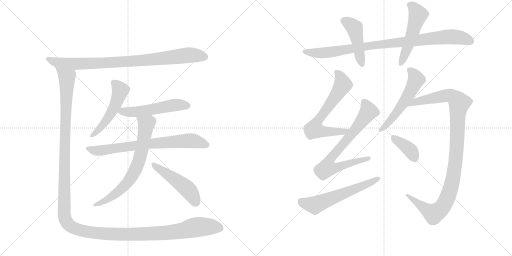
t = 0.00 s
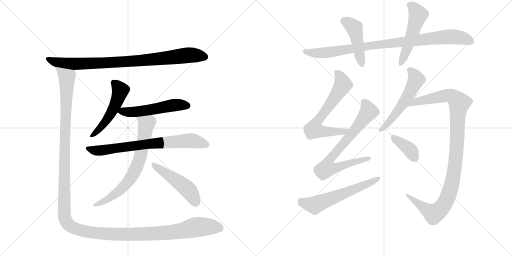
t = 2.64 s
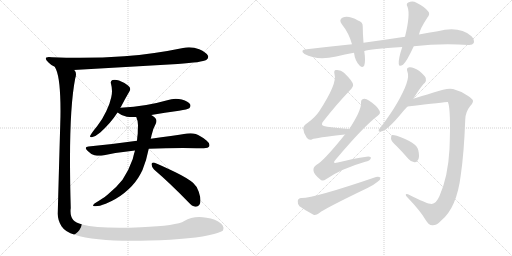
t = 5.27 s
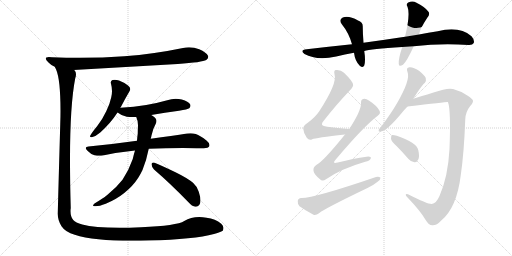
t = 7.90 s
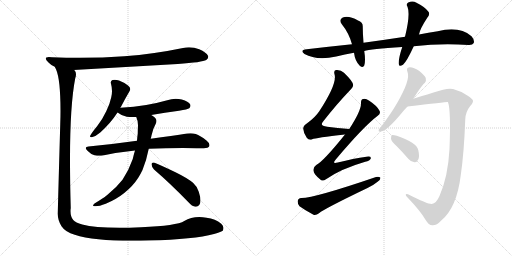
t = 10.54 s
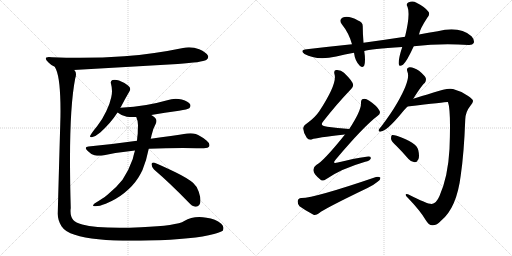
t = 13.17 s

The animated SVG that drew these frames (rendered in a browser with its animation timeline set to each time). Animation: 16 CSS @keyframes rules; one cycle of 13.17 s.

<svg version="1.1" viewBox="0 0 2048 1024" xmlns="http://www.w3.org/2000/svg">
  <g stroke="lightgray" stroke-dasharray="1,1" stroke-width="1" transform="scale(4, 4)">
    <line x1="0" y1="0" x2="256" y2="256"></line>
    <line x1="256" y1="0" x2="0" y2="256"></line>
    <line x1="128" y1="0" x2="128" y2="256"></line>
    <line x1="0" y1="128" x2="256" y2="128"></line>
    <line x1="256" y1="0" x2="512" y2="256"></line>
    <line x1="512" y1="0" x2="256" y2="256"></line>
    <line x1="384" y1="0" x2="384" y2="256"></line>
    <line x1="256" y1="128" x2="512" y2="128"></line>
  </g>
<g transform="scale(1, -1) translate(0, -850)">
   <style type="text/css">
    @keyframes keyframes0 {
      from {
       stroke: black;
       stroke-dashoffset: 890;
       stroke-width: 128;
       }
       74% {
       animation-timing-function: step-end;
       stroke: black;
       stroke-dashoffset: 0;
       stroke-width: 128;
       }
       to {
       stroke: black;
       stroke-width: 1024;
       }
       }
       #make-me-a-hanzi-animation-0 {
         animation: keyframes0 0.974284s both;
         animation-delay: 0.000000s;
         animation-timing-function: linear;
       }
    @keyframes keyframes1 {
      from {
       stroke: black;
       stroke-dashoffset: 518;
       stroke-width: 128;
       }
       63% {
       animation-timing-function: step-end;
       stroke: black;
       stroke-dashoffset: 0;
       stroke-width: 128;
       }
       to {
       stroke: black;
       stroke-width: 1024;
       }
       }
       #make-me-a-hanzi-animation-1 {
         animation: keyframes1 0.671549s both;
         animation-delay: 0.974284s;
         animation-timing-function: linear;
       }
    @keyframes keyframes2 {
      from {
       stroke: black;
       stroke-dashoffset: 535;
       stroke-width: 128;
       }
       64% {
       animation-timing-function: step-end;
       stroke: black;
       stroke-dashoffset: 0;
       stroke-width: 128;
       }
       to {
       stroke: black;
       stroke-width: 1024;
       }
       }
       #make-me-a-hanzi-animation-2 {
         animation: keyframes2 0.685384s both;
         animation-delay: 1.645833s;
         animation-timing-function: linear;
       }
    @keyframes keyframes3 {
      from {
       stroke: black;
       stroke-dashoffset: 739;
       stroke-width: 128;
       }
       71% {
       animation-timing-function: step-end;
       stroke: black;
       stroke-dashoffset: 0;
       stroke-width: 128;
       }
       to {
       stroke: black;
       stroke-width: 1024;
       }
       }
       #make-me-a-hanzi-animation-3 {
         animation: keyframes3 0.851400s both;
         animation-delay: 2.331217s;
         animation-timing-function: linear;
       }
    @keyframes keyframes4 {
      from {
       stroke: black;
       stroke-dashoffset: 707;
       stroke-width: 128;
       }
       70% {
       animation-timing-function: step-end;
       stroke: black;
       stroke-dashoffset: 0;
       stroke-width: 128;
       }
       to {
       stroke: black;
       stroke-width: 1024;
       }
       }
       #make-me-a-hanzi-animation-4 {
         animation: keyframes4 0.825358s both;
         animation-delay: 3.182617s;
         animation-timing-function: linear;
       }
    @keyframes keyframes5 {
      from {
       stroke: black;
       stroke-dashoffset: 485;
       stroke-width: 128;
       }
       61% {
       animation-timing-function: step-end;
       stroke: black;
       stroke-dashoffset: 0;
       stroke-width: 128;
       }
       to {
       stroke: black;
       stroke-width: 1024;
       }
       }
       #make-me-a-hanzi-animation-5 {
         animation: keyframes5 0.644694s both;
         animation-delay: 4.007975s;
         animation-timing-function: linear;
       }
    @keyframes keyframes6 {
      from {
       stroke: black;
       stroke-dashoffset: 1523;
       stroke-width: 128;
       }
       83% {
       animation-timing-function: step-end;
       stroke: black;
       stroke-dashoffset: 0;
       stroke-width: 128;
       }
       to {
       stroke: black;
       stroke-width: 1024;
       }
       }
       #make-me-a-hanzi-animation-6 {
         animation: keyframes6 1.489421s both;
         animation-delay: 4.652669s;
         animation-timing-function: linear;
       }
    @keyframes keyframes7 {
      from {
       stroke: black;
       stroke-dashoffset: 928;
       stroke-width: 128;
       }
       75% {
       animation-timing-function: step-end;
       stroke: black;
       stroke-dashoffset: 0;
       stroke-width: 128;
       }
       to {
       stroke: black;
       stroke-width: 1024;
       }
       }
       #make-me-a-hanzi-animation-7 {
         animation: keyframes7 1.005208s both;
         animation-delay: 6.142090s;
         animation-timing-function: linear;
       }
    @keyframes keyframes8 {
      from {
       stroke: black;
       stroke-dashoffset: 454;
       stroke-width: 128;
       }
       60% {
       animation-timing-function: step-end;
       stroke: black;
       stroke-dashoffset: 0;
       stroke-width: 128;
       }
       to {
       stroke: black;
       stroke-width: 1024;
       }
       }
       #make-me-a-hanzi-animation-8 {
         animation: keyframes8 0.619466s both;
         animation-delay: 7.147298s;
         animation-timing-function: linear;
       }
    @keyframes keyframes9 {
      from {
       stroke: black;
       stroke-dashoffset: 517;
       stroke-width: 128;
       }
       63% {
       animation-timing-function: step-end;
       stroke: black;
       stroke-dashoffset: 0;
       stroke-width: 128;
       }
       to {
       stroke: black;
       stroke-width: 1024;
       }
       }
       #make-me-a-hanzi-animation-9 {
         animation: keyframes9 0.670736s both;
         animation-delay: 7.766764s;
         animation-timing-function: linear;
       }
    @keyframes keyframes10 {
      from {
       stroke: black;
       stroke-dashoffset: 659;
       stroke-width: 128;
       }
       68% {
       animation-timing-function: step-end;
       stroke: black;
       stroke-dashoffset: 0;
       stroke-width: 128;
       }
       to {
       stroke: black;
       stroke-width: 1024;
       }
       }
       #make-me-a-hanzi-animation-10 {
         animation: keyframes10 0.786296s both;
         animation-delay: 8.437500s;
         animation-timing-function: linear;
       }
    @keyframes keyframes11 {
      from {
       stroke: black;
       stroke-dashoffset: 732;
       stroke-width: 128;
       }
       70% {
       animation-timing-function: step-end;
       stroke: black;
       stroke-dashoffset: 0;
       stroke-width: 128;
       }
       to {
       stroke: black;
       stroke-width: 1024;
       }
       }
       #make-me-a-hanzi-animation-11 {
         animation: keyframes11 0.845703s both;
         animation-delay: 9.223796s;
         animation-timing-function: linear;
       }
    @keyframes keyframes12 {
      from {
       stroke: black;
       stroke-dashoffset: 592;
       stroke-width: 128;
       }
       66% {
       animation-timing-function: step-end;
       stroke: black;
       stroke-dashoffset: 0;
       stroke-width: 128;
       }
       to {
       stroke: black;
       stroke-width: 1024;
       }
       }
       #make-me-a-hanzi-animation-12 {
         animation: keyframes12 0.731771s both;
         animation-delay: 10.069499s;
         animation-timing-function: linear;
       }
    @keyframes keyframes13 {
      from {
       stroke: black;
       stroke-dashoffset: 552;
       stroke-width: 128;
       }
       64% {
       animation-timing-function: step-end;
       stroke: black;
       stroke-dashoffset: 0;
       stroke-width: 128;
       }
       to {
       stroke: black;
       stroke-width: 1024;
       }
       }
       #make-me-a-hanzi-animation-13 {
         animation: keyframes13 0.699219s both;
         animation-delay: 10.801270s;
         animation-timing-function: linear;
       }
    @keyframes keyframes14 {
      from {
       stroke: black;
       stroke-dashoffset: 1063;
       stroke-width: 128;
       }
       78% {
       animation-timing-function: step-end;
       stroke: black;
       stroke-dashoffset: 0;
       stroke-width: 128;
       }
       to {
       stroke: black;
       stroke-width: 1024;
       }
       }
       #make-me-a-hanzi-animation-14 {
         animation: keyframes14 1.115072s both;
         animation-delay: 11.500488s;
         animation-timing-function: linear;
       }
    @keyframes keyframes15 {
      from {
       stroke: black;
       stroke-dashoffset: 378;
       stroke-width: 128;
       }
       55% {
       animation-timing-function: step-end;
       stroke: black;
       stroke-dashoffset: 0;
       stroke-width: 128;
       }
       to {
       stroke: black;
       stroke-width: 1024;
       }
       }
       #make-me-a-hanzi-animation-15 {
         animation: keyframes15 0.557617s both;
         animation-delay: 12.615560s;
         animation-timing-function: linear;
       }
</style>
<path d="M 711 594 Q 810 601 825 610 Q 833 616 833 623 Q 833 625 832 627 Q 825 641 797 653 Q 777 661 756 661 Q 744 661 732 658 Q 617 634 497 625 Q 412 619 320 619 Q 265 619 208 621 Q 201 622 195 622 Q 183 622 183 616 Q 183 611 194 600 Q 204 589 219 583 L 295 570 L 711 594 Z" fill="lightgray"></path> 
<path d="M 481 419 Q 483 422 484 423 Q 502 458 518 485 Q 521 490 521 494 Q 521 502 512 508 Q 495 521 476 528 Q 467 531 459 531 Q 455 531 450 530 Q 443 528 443 520 Q 443 518 444 515 Q 448 500 448 486 Q 448 473 445 461 Q 440 436 425 405 Q 410 373 389 346 Q 370 323 363 311 Q 360 307 360 305 Q 360 301 365 301 Q 367 301 370 302 Q 383 305 401 320 Q 443 358 470 400 L 481 419 Z" fill="lightgray"></path> 
<path d="M 605 390 Q 659 400 716 407 Q 751 413 757 417 Q 762 422 762 427 Q 762 430 761 432 Q 754 445 727 452 Q 715 455 703 455 Q 685 455 669 449 Q 627 437 585 430 Q 536 422 482 419 L 481 419 C 451 417 445 417 470 400 Q 471 399 472 399 Q 486 387 507 383 Q 518 382 531 382 L 545 382 L 605 390 Z" fill="lightgray"></path> 
<path d="M 354 264 Q 343 263 343 258 Q 343 254 350 247 Q 363 233 378 229 Q 388 227 398 227 Q 405 227 411 228 Q 471 241 540 248 L 595 255 Q 662 258 732 258 Q 799 257 815 257 Q 834 258 837 265 Q 838 268 838 270 Q 838 278 827 287 Q 801 308 783 314 Q 773 317 762 317 Q 755 317 748 316 Q 691 307 603 295 L 548 287 Q 457 274 354 264 Z" fill="lightgray"></path> 
<path d="M 540 248 Q 535 232 531 214 Q 515 168 490 131 Q 467 101 430 71 Q 420 62 408 55 Q 393 45 378 36 Q 372 31 372 28 Q 372 26 378 25 L 383 25 Q 397 25 423 35 Q 466 53 497 78 Q 532 106 553 139 Q 564 157 570 170 Q 586 209 595 255 L 603 295 Q 605 302 606 308 Q 611 334 623 355 Q 626 361 626 367 Q 626 375 618 381 Q 611 387 605 390 C 580 407 535 410 545 382 Q 552 367 552 349 Q 551 332 551 316 Q 549 302 548 287 L 540 248 Z" fill="lightgray"></path> 
<path d="M 752 43 Q 769 24 781 23 L 784 23 Q 791 23 797 30 Q 802 36 802 48 Q 802 62 795 83 Q 788 105 773 118 Q 751 137 702 161 Q 646 188 616 200 L 613 200 Q 606 200 606 193 Q 607 181 616 172 Q 679 118 752 43 Z" fill="lightgray"></path> 
<path d="M 219 583 L 224 573 Q 242 533 242 406 Q 242 381 241 354 Q 235 148 231 -5 Q 231 -31 246 -55 Q 262 -79 299 -89 Q 374 -113 529 -113 Q 561 -113 597 -112 Q 777 -107 856 -86 Q 887 -77 891 -73 Q 894 -67 894 -61 Q 892 -51 885 -45 Q 862 -25 826 -21 Q 811 -18 797 -18 Q 763 -18 737 -34 Q 708 -53 564 -59 Q 517 -61 478 -61 Q 377 -61 329 -48 Q 302 -40 293 -30 Q 282 -18 282 6 Q 282 12 283 18 Q 280 124 280 212 Q 280 431 301 537 Q 304 546 304 553 Q 304 562 299 568 Q 298 570 295 570 C 290 600 209 611 219 583 Z" fill="lightgray"></path> 
<path d="M 1655 665 Q 1760 677 1874 670 Q 1890 669 1895 678 Q 1899 690 1886 705 Q 1838 747 1751 725 Q 1714 719 1676 712 L 1620 703 Q 1541 691 1454 679 L 1408 673 Q 1321 664 1227 653 Q 1197 650 1218 634 Q 1266 607 1345 624 Q 1379 633 1416 639 L 1457 646 Q 1481 655 1609 662 L 1655 665 Z" fill="lightgray"></path> 
<path d="M 1454 679 Q 1451 716 1451 743 Q 1452 762 1432 768 Q 1395 789 1371 780 Q 1353 771 1368 752 Q 1395 719 1408 673 L 1416 639 Q 1420 606 1439 587 Q 1452 577 1457 588 Q 1463 607 1457 646 L 1454 679 Z" fill="lightgray"></path> 
<path d="M 1676 712 Q 1679 733 1709 779 Q 1722 794 1713 804 Q 1700 822 1666 839 Q 1650 849 1633 840 Q 1623 834 1630 823 Q 1642 792 1620 703 L 1609 662 Q 1593 614 1595 594 Q 1596 581 1612 591 Q 1627 604 1655 665 L 1676 712 Z" fill="lightgray"></path> 
<path d="M 1397 334 Q 1349 338 1309 343 Q 1275 346 1294 366 Q 1349 436 1400 489 Q 1415 505 1412 512 Q 1411 525 1376 559 Q 1363 572 1344 570 Q 1334 569 1338 553 Q 1350 517 1277 405 Q 1261 381 1231 359 Q 1212 347 1213 335 Q 1214 317 1227 299 Q 1236 287 1249 293 Q 1262 299 1380 312 C 1410 315 1427 331 1397 334 Z" fill="lightgray"></path> 
<path d="M 1380 312 Q 1292 203 1265 190 Q 1252 181 1254 167 Q 1255 154 1279 134 Q 1289 122 1304 133 Q 1364 175 1461 203 Q 1480 207 1483 216 Q 1486 226 1466 223 Q 1414 216 1351 200 Q 1326 193 1343 212 Q 1455 345 1511 387 Q 1524 396 1518 407 Q 1509 426 1477 447 Q 1462 457 1453 454 Q 1443 453 1444 436 Q 1444 406 1397 334 L 1380 312 Z" fill="lightgray"></path> 
<path d="M 1205 58 Q 1192 57 1191 46 Q 1190 33 1198 25 Q 1220 9 1254 -9 Q 1264 -12 1276 -3 Q 1297 15 1470 98 Q 1492 108 1509 122 Q 1522 129 1522 139 Q 1516 145 1504 142 Q 1255 57 1205 58 Z" fill="lightgray"></path> 
<path d="M 1653 455 Q 1689 512 1699 518 Q 1706 527 1703 538 Q 1699 548 1676 567 Q 1654 582 1638 581 Q 1623 580 1630 562 Q 1643 532 1588 437 Q 1563 394 1525 344 Q 1518 337 1515 331 Q 1512 321 1524 324 Q 1548 327 1606 397 Q 1616 410 1630 424 L 1653 455 Z" fill="lightgray"></path> 
<path d="M 1727 34 Q 1711 33 1632 73 Q 1623 76 1623 71 Q 1622 67 1632 58 Q 1681 7 1702 -29 Q 1715 -51 1729 -51 Q 1747 -52 1764 -33 Q 1827 18 1843 149 Q 1856 237 1861 372 Q 1862 403 1881 426 Q 1893 439 1892 447 Q 1891 454 1871 467 Q 1846 485 1812 494 Q 1790 500 1734 480 Q 1682 464 1653 455 C 1624 446 1600 420 1630 424 Q 1789 443 1791 442 L 1792 441 Q 1804 410 1798 254 Q 1792 143 1758 66 Q 1745 36 1727 34 Z" fill="lightgray"></path> 
<path d="M 1587 265 Q 1609 243 1634 214 Q 1644 202 1658 201 Q 1668 201 1673 212 Q 1679 224 1673 250 Q 1667 280 1587 307 Q 1574 311 1568 310 Q 1564 307 1564 295 Q 1565 285 1587 265 Z" fill="lightgray"></path> 
      <clipPath id="make-me-a-hanzi-clip-0">
      <path d="M 711 594 Q 810 601 825 610 Q 833 616 833 623 Q 833 625 832 627 Q 825 641 797 653 Q 777 661 756 661 Q 744 661 732 658 Q 617 634 497 625 Q 412 619 320 619 Q 265 619 208 621 Q 201 622 195 622 Q 183 622 183 616 Q 183 611 194 600 Q 204 589 219 583 L 295 570 L 711 594 Z" fill="lightgray"></path>
      </clipPath>
      <path clip-path="url(#make-me-a-hanzi-clip-0)" d="M 191 615 L 220 602 L 291 594 L 548 606 L 752 629 L 820 622 " fill="none" id="make-me-a-hanzi-animation-0" stroke-dasharray="762 1524" stroke-linecap="round"></path>

      <clipPath id="make-me-a-hanzi-clip-1">
      <path d="M 481 419 Q 483 422 484 423 Q 502 458 518 485 Q 521 490 521 494 Q 521 502 512 508 Q 495 521 476 528 Q 467 531 459 531 Q 455 531 450 530 Q 443 528 443 520 Q 443 518 444 515 Q 448 500 448 486 Q 448 473 445 461 Q 440 436 425 405 Q 410 373 389 346 Q 370 323 363 311 Q 360 307 360 305 Q 360 301 365 301 Q 367 301 370 302 Q 383 305 401 320 Q 443 358 470 400 L 481 419 Z" fill="lightgray"></path>
      </clipPath>
      <path clip-path="url(#make-me-a-hanzi-clip-1)" d="M 454 520 L 481 488 L 472 455 L 427 370 L 389 324 L 365 306 " fill="none" id="make-me-a-hanzi-animation-1" stroke-dasharray="390 780" stroke-linecap="round"></path>

      <clipPath id="make-me-a-hanzi-clip-2">
      <path d="M 605 390 Q 659 400 716 407 Q 751 413 757 417 Q 762 422 762 427 Q 762 430 761 432 Q 754 445 727 452 Q 715 455 703 455 Q 685 455 669 449 Q 627 437 585 430 Q 536 422 482 419 L 481 419 C 451 417 445 417 470 400 Q 471 399 472 399 Q 486 387 507 383 Q 518 382 531 382 L 545 382 L 605 390 Z" fill="lightgray"></path>
      </clipPath>
      <path clip-path="url(#make-me-a-hanzi-clip-2)" d="M 473 404 L 550 403 L 698 430 L 749 427 " fill="none" id="make-me-a-hanzi-animation-2" stroke-dasharray="407 814" stroke-linecap="round"></path>

      <clipPath id="make-me-a-hanzi-clip-3">
      <path d="M 354 264 Q 343 263 343 258 Q 343 254 350 247 Q 363 233 378 229 Q 388 227 398 227 Q 405 227 411 228 Q 471 241 540 248 L 595 255 Q 662 258 732 258 Q 799 257 815 257 Q 834 258 837 265 Q 838 268 838 270 Q 838 278 827 287 Q 801 308 783 314 Q 773 317 762 317 Q 755 317 748 316 Q 691 307 603 295 L 548 287 Q 457 274 354 264 Z" fill="lightgray"></path>
      </clipPath>
      <path clip-path="url(#make-me-a-hanzi-clip-3)" d="M 351 256 L 403 248 L 614 277 L 747 287 L 777 286 L 828 269 " fill="none" id="make-me-a-hanzi-animation-3" stroke-dasharray="611 1222" stroke-linecap="round"></path>

      <clipPath id="make-me-a-hanzi-clip-4">
      <path d="M 540 248 Q 535 232 531 214 Q 515 168 490 131 Q 467 101 430 71 Q 420 62 408 55 Q 393 45 378 36 Q 372 31 372 28 Q 372 26 378 25 L 383 25 Q 397 25 423 35 Q 466 53 497 78 Q 532 106 553 139 Q 564 157 570 170 Q 586 209 595 255 L 603 295 Q 605 302 606 308 Q 611 334 623 355 Q 626 361 626 367 Q 626 375 618 381 Q 611 387 605 390 C 580 407 535 410 545 382 Q 552 367 552 349 Q 551 332 551 316 Q 549 302 548 287 L 540 248 Z" fill="lightgray"></path>
      </clipPath>
      <path clip-path="url(#make-me-a-hanzi-clip-4)" d="M 553 379 L 585 351 L 558 211 L 535 157 L 508 117 L 470 81 L 425 49 L 377 31 " fill="none" id="make-me-a-hanzi-animation-4" stroke-dasharray="579 1158" stroke-linecap="round"></path>

      <clipPath id="make-me-a-hanzi-clip-5">
      <path d="M 752 43 Q 769 24 781 23 L 784 23 Q 791 23 797 30 Q 802 36 802 48 Q 802 62 795 83 Q 788 105 773 118 Q 751 137 702 161 Q 646 188 616 200 L 613 200 Q 606 200 606 193 Q 607 181 616 172 Q 679 118 752 43 Z" fill="lightgray"></path>
      </clipPath>
      <path clip-path="url(#make-me-a-hanzi-clip-5)" d="M 615 192 L 748 95 L 783 41 " fill="none" id="make-me-a-hanzi-animation-5" stroke-dasharray="357 714" stroke-linecap="round"></path>

      <clipPath id="make-me-a-hanzi-clip-6">
      <path d="M 219 583 L 224 573 Q 242 533 242 406 Q 242 381 241 354 Q 235 148 231 -5 Q 231 -31 246 -55 Q 262 -79 299 -89 Q 374 -113 529 -113 Q 561 -113 597 -112 Q 777 -107 856 -86 Q 887 -77 891 -73 Q 894 -67 894 -61 Q 892 -51 885 -45 Q 862 -25 826 -21 Q 811 -18 797 -18 Q 763 -18 737 -34 Q 708 -53 564 -59 Q 517 -61 478 -61 Q 377 -61 329 -48 Q 302 -40 293 -30 Q 282 -18 282 6 Q 282 12 283 18 Q 280 124 280 212 Q 280 431 301 537 Q 304 546 304 553 Q 304 562 299 568 Q 298 570 295 570 C 290 600 209 611 219 583 Z" fill="lightgray"></path>
      </clipPath>
      <path clip-path="url(#make-me-a-hanzi-clip-6)" d="M 226 580 L 268 538 L 256 1 L 261 -28 L 277 -51 L 343 -76 L 462 -87 L 683 -79 L 802 -57 L 866 -58 L 882 -64 " fill="none" id="make-me-a-hanzi-animation-6" stroke-dasharray="1395 2790" stroke-linecap="round"></path>

      <clipPath id="make-me-a-hanzi-clip-7">
      <path d="M 1655 665 Q 1760 677 1874 670 Q 1890 669 1895 678 Q 1899 690 1886 705 Q 1838 747 1751 725 Q 1714 719 1676 712 L 1620 703 Q 1541 691 1454 679 L 1408 673 Q 1321 664 1227 653 Q 1197 650 1218 634 Q 1266 607 1345 624 Q 1379 633 1416 639 L 1457 646 Q 1481 655 1609 662 L 1655 665 Z" fill="lightgray"></path>
      </clipPath>
      <path clip-path="url(#make-me-a-hanzi-clip-7)" d="M 1220 645 L 1229 640 L 1298 639 L 1495 670 L 1798 703 L 1846 699 L 1883 684 " fill="none" id="make-me-a-hanzi-animation-7" stroke-dasharray="800 1600" stroke-linecap="round"></path>

      <clipPath id="make-me-a-hanzi-clip-8">
      <path d="M 1454 679 Q 1451 716 1451 743 Q 1452 762 1432 768 Q 1395 789 1371 780 Q 1353 771 1368 752 Q 1395 719 1408 673 L 1416 639 Q 1420 606 1439 587 Q 1452 577 1457 588 Q 1463 607 1457 646 L 1454 679 Z" fill="lightgray"></path>
      </clipPath>
      <path clip-path="url(#make-me-a-hanzi-clip-8)" d="M 1377 765 L 1399 755 L 1418 737 L 1448 592 " fill="none" id="make-me-a-hanzi-animation-8" stroke-dasharray="326 652" stroke-linecap="round"></path>

      <clipPath id="make-me-a-hanzi-clip-9">
      <path d="M 1676 712 Q 1679 733 1709 779 Q 1722 794 1713 804 Q 1700 822 1666 839 Q 1650 849 1633 840 Q 1623 834 1630 823 Q 1642 792 1620 703 L 1609 662 Q 1593 614 1595 594 Q 1596 581 1612 591 Q 1627 604 1655 665 L 1676 712 Z" fill="lightgray"></path>
      </clipPath>
      <path clip-path="url(#make-me-a-hanzi-clip-9)" d="M 1638 830 L 1653 822 L 1672 790 L 1632 663 L 1604 595 " fill="none" id="make-me-a-hanzi-animation-9" stroke-dasharray="389 778" stroke-linecap="round"></path>

      <clipPath id="make-me-a-hanzi-clip-10">
      <path d="M 1397 334 Q 1349 338 1309 343 Q 1275 346 1294 366 Q 1349 436 1400 489 Q 1415 505 1412 512 Q 1411 525 1376 559 Q 1363 572 1344 570 Q 1334 569 1338 553 Q 1350 517 1277 405 Q 1261 381 1231 359 Q 1212 347 1213 335 Q 1214 317 1227 299 Q 1236 287 1249 293 Q 1262 299 1380 312 C 1410 315 1427 331 1397 334 Z" fill="lightgray"></path>
      </clipPath>
      <path clip-path="url(#make-me-a-hanzi-clip-10)" d="M 1347 559 L 1366 534 L 1370 508 L 1263 354 L 1258 331 L 1366 321 L 1389 332 " fill="none" id="make-me-a-hanzi-animation-10" stroke-dasharray="531 1062" stroke-linecap="round"></path>

      <clipPath id="make-me-a-hanzi-clip-11">
      <path d="M 1380 312 Q 1292 203 1265 190 Q 1252 181 1254 167 Q 1255 154 1279 134 Q 1289 122 1304 133 Q 1364 175 1461 203 Q 1480 207 1483 216 Q 1486 226 1466 223 Q 1414 216 1351 200 Q 1326 193 1343 212 Q 1455 345 1511 387 Q 1524 396 1518 407 Q 1509 426 1477 447 Q 1462 457 1453 454 Q 1443 453 1444 436 Q 1444 406 1397 334 L 1380 312 Z" fill="lightgray"></path>
      </clipPath>
      <path clip-path="url(#make-me-a-hanzi-clip-11)" d="M 1457 441 L 1469 421 L 1470 397 L 1331 227 L 1322 214 L 1317 185 L 1352 181 L 1475 217 " fill="none" id="make-me-a-hanzi-animation-11" stroke-dasharray="604 1208" stroke-linecap="round"></path>

      <clipPath id="make-me-a-hanzi-clip-12">
      <path d="M 1205 58 Q 1192 57 1191 46 Q 1190 33 1198 25 Q 1220 9 1254 -9 Q 1264 -12 1276 -3 Q 1297 15 1470 98 Q 1492 108 1509 122 Q 1522 129 1522 139 Q 1516 145 1504 142 Q 1255 57 1205 58 Z" fill="lightgray"></path>
      </clipPath>
      <path clip-path="url(#make-me-a-hanzi-clip-12)" d="M 1204 45 L 1259 29 L 1516 136 " fill="none" id="make-me-a-hanzi-animation-12" stroke-dasharray="464 928" stroke-linecap="round"></path>

      <clipPath id="make-me-a-hanzi-clip-13">
      <path d="M 1653 455 Q 1689 512 1699 518 Q 1706 527 1703 538 Q 1699 548 1676 567 Q 1654 582 1638 581 Q 1623 580 1630 562 Q 1643 532 1588 437 Q 1563 394 1525 344 Q 1518 337 1515 331 Q 1512 321 1524 324 Q 1548 327 1606 397 Q 1616 410 1630 424 L 1653 455 Z" fill="lightgray"></path>
      </clipPath>
      <path clip-path="url(#make-me-a-hanzi-clip-13)" d="M 1638 570 L 1657 551 L 1665 531 L 1640 478 L 1572 380 L 1522 331 " fill="none" id="make-me-a-hanzi-animation-13" stroke-dasharray="424 848" stroke-linecap="round"></path>

      <clipPath id="make-me-a-hanzi-clip-14">
      <path d="M 1727 34 Q 1711 33 1632 73 Q 1623 76 1623 71 Q 1622 67 1632 58 Q 1681 7 1702 -29 Q 1715 -51 1729 -51 Q 1747 -52 1764 -33 Q 1827 18 1843 149 Q 1856 237 1861 372 Q 1862 403 1881 426 Q 1893 439 1892 447 Q 1891 454 1871 467 Q 1846 485 1812 494 Q 1790 500 1734 480 Q 1682 464 1653 455 C 1624 446 1600 420 1630 424 Q 1789 443 1791 442 L 1792 441 Q 1804 410 1798 254 Q 1792 143 1758 66 Q 1745 36 1727 34 Z" fill="lightgray"></path>
      </clipPath>
      <path clip-path="url(#make-me-a-hanzi-clip-14)" d="M 1649 434 L 1686 448 L 1797 469 L 1820 458 L 1837 438 L 1820 185 L 1802 92 L 1774 28 L 1744 -1 L 1731 -4 L 1644 55 L 1642 66 L 1629 66 " fill="none" id="make-me-a-hanzi-animation-14" stroke-dasharray="935 1870" stroke-linecap="round"></path>

      <clipPath id="make-me-a-hanzi-clip-15">
      <path d="M 1587 265 Q 1609 243 1634 214 Q 1644 202 1658 201 Q 1668 201 1673 212 Q 1679 224 1673 250 Q 1667 280 1587 307 Q 1574 311 1568 310 Q 1564 307 1564 295 Q 1565 285 1587 265 Z" fill="lightgray"></path>
      </clipPath>
      <path clip-path="url(#make-me-a-hanzi-clip-15)" d="M 1572 301 L 1633 257 L 1658 217 " fill="none" id="make-me-a-hanzi-animation-15" stroke-dasharray="250 500" stroke-linecap="round"></path>

</g>
</svg>
